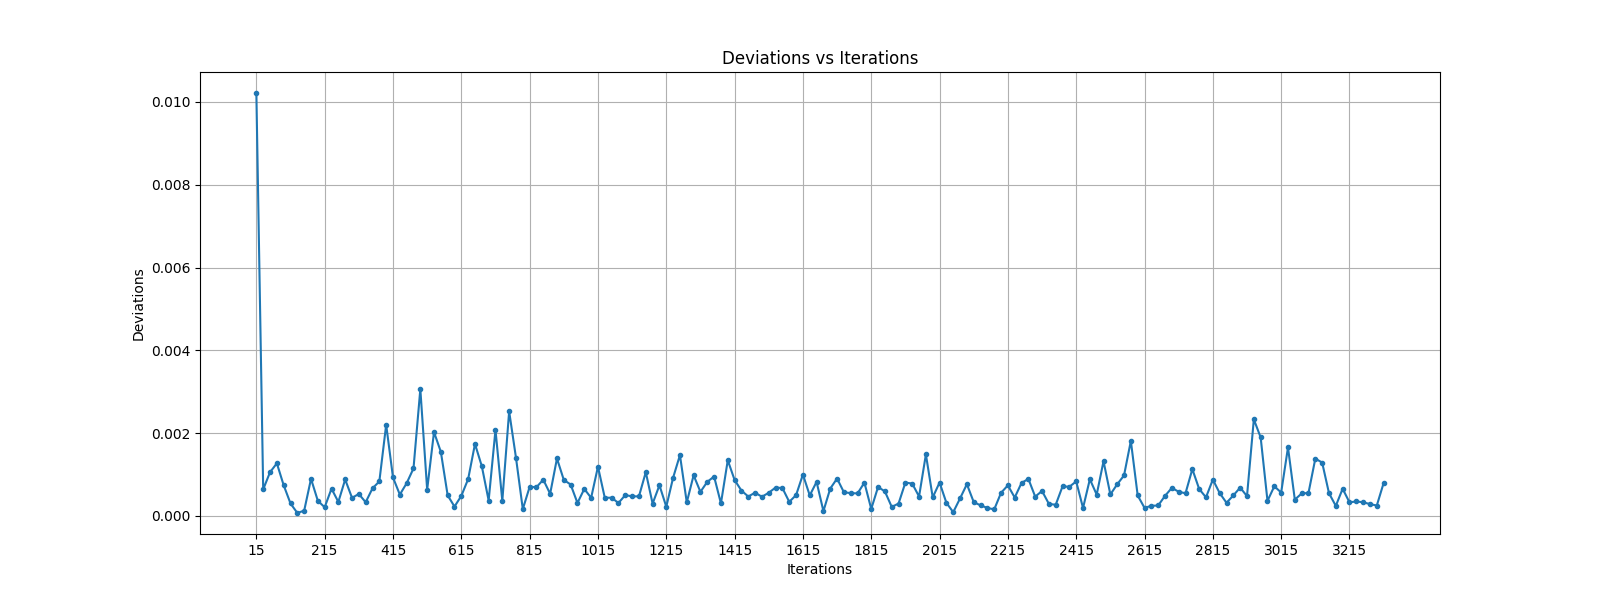

Source data for this figure (header and first rows):
iterations, deviation
0, 0.01022
1, 0.0006427
2, 0.001057
3, 0.001273
4, 0.000741
5, 0.0003022
6, 7.216e-05
7, 0.0001297
8, 0.0008972
9, 0.0003657
10, 0.0002114
11, 0.0006607
12, 0.0003396
13, 0.0008814
14, 0.000439
15, 0.0005313
16, 0.0003321
17, 0.0006678
18, 0.0008351
19, 0.002204
20, 0.0009297
21, 0.0005162
22, 0.0007929
23, 0.001149
24, 0.003065
25, 0.0006349
26, 0.002027
27, 0.001552
28, 0.0004996
29, 0.0002272
30, 0.0004851
31, 0.0008924
32, 0.00174
33, 0.001202
34, 0.0003736
35, 0.002081
36, 0.0003646
37, 0.002528
38, 0.001408
39, 0.0001643
40, 0.000703
41, 0.0006966
42, 0.000877
43, 0.0005354
44, 0.001389
45, 0.0008709
46, 0.0007602
47, 0.0003144
48, 0.0006542
49, 0.0004379
50, 0.001192
51, 0.0004395
52, 0.000442
53, 0.0003126
54, 0.0005057
55, 0.0004741
56, 0.0004738
57, 0.001058
58, 0.0002986
59, 0.0007426
... 106 more rows
